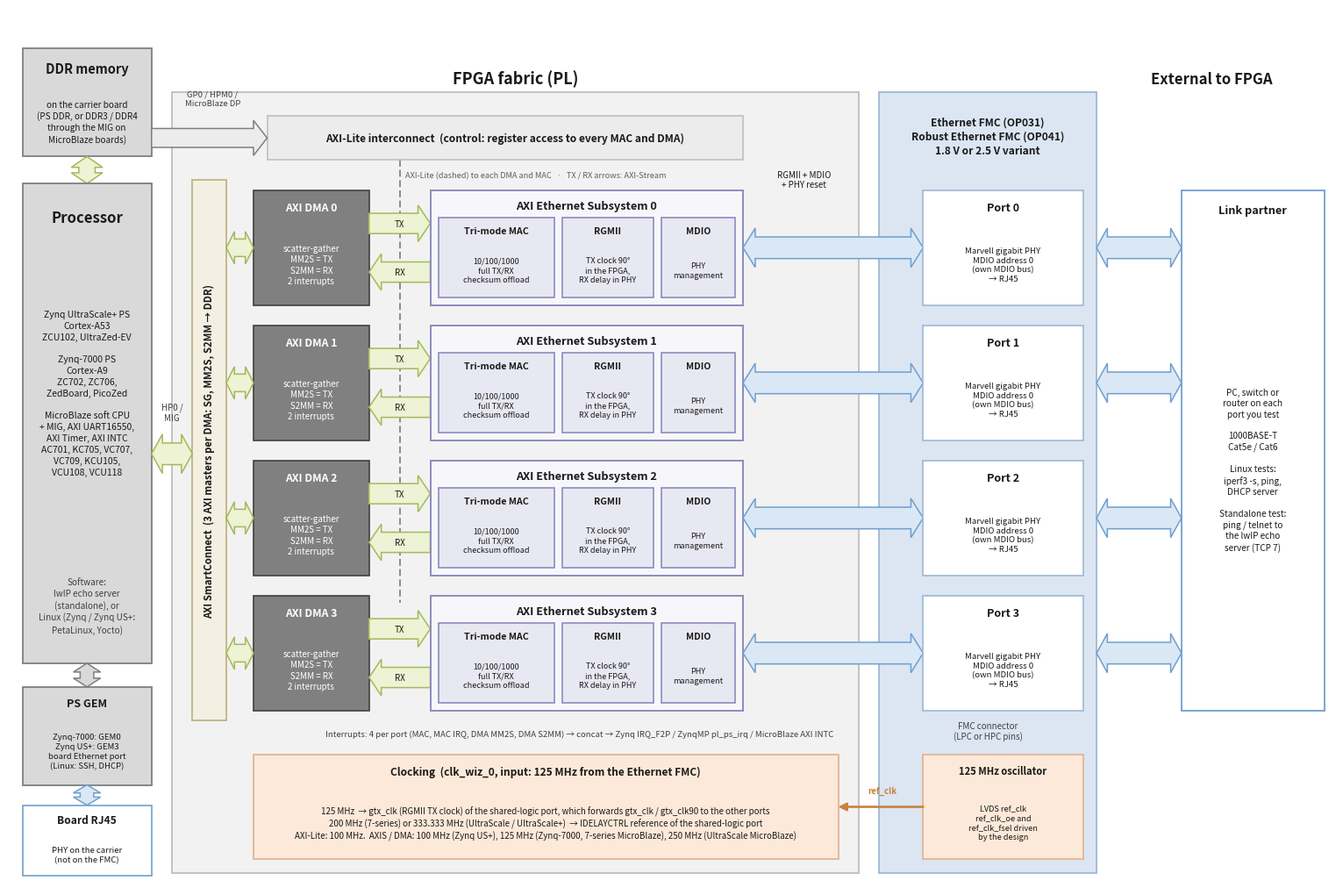

This chart was generated by the following Python code: (Note: this script raises an exception after producing the figure.)
#!/usr/bin/env python3
# SPDX-License-Identifier: MIT
# Copyright (c) 2026 Opsero Electronic Design Inc.
"""
Generate the block diagram for the Opsero AXI Ethernet reference designs for the
Ethernet FMC (OP031) and Robust Ethernet FMC (OP041).

Each of the four Ethernet FMC ports is an independent chain: RJ45 -> Marvell
gigabit PHY on the FMC -> RGMII + MDIO over the FMC connector -> one AXI Ethernet
Subsystem (tri-mode MAC, RGMII, full TX/RX checksum offload) -> one AXI DMA
(scatter-gather) -> AXI SmartConnect -> the processor's DDR. The processor reaches
the MAC and DMA registers over an AXI-Lite interconnect. The 125 MHz oscillator on
the FMC feeds a clock wizard that makes the 125 MHz RGMII transmit clock and the
IDELAY reference clock. The processor column covers the three families the
repository supports (Zynq UltraScale+, Zynq-7000, MicroBlaze); on the Zynq-based
boards the carrier's own Ethernet port (PS GEM) is also used under Linux.

The output PNG is written next to this script (i.e. into docs/source/images/):
    axi-eth-block-diagram.png

The palette and drawing helpers are shared with gen_bd_diagram.py (and with the
block diagrams of the other Opsero reference designs).

Usage (from anywhere):
    python3 docs/source/images/gen_block_diagram.py
"""

import os
import matplotlib
matplotlib.use("Agg")
import matplotlib.pyplot as plt
from matplotlib.patches import Polygon, FancyBboxPatch, FancyArrowPatch
from matplotlib.lines import Line2D

# ---- palette (shared with the other Opsero reference-design block diagrams) --
C_PS_FILL      = "#D9D9D9"; C_PS_EDGE      = "#7F7F7F"   # processor / DDR column
C_FAB_FILL     = "#F2F2F2"; C_FAB_EDGE     = "#BFBFBF"   # FPGA fabric container
C_DMA_FILL     = "#808080"; C_DMA_EDGE     = "#404040"   # AXI DMA (dark grey)
C_MAC_FILL     = "#E8E8F2"; C_MAC_EDGE     = "#8C8CC0"   # MAC logic (lavender)
C_GT_FILL      = "#F3EFE2"; C_GT_EDGE      = "#BFB585"   # interconnect / hard blocks
C_FMC_FILL     = "#DCE6F2"; C_FMC_EDGE     = "#9DB7D4"   # external FMC (blue-grey)
C_CAGE_FILL    = "#FFFFFF"                                # PHY / RJ45 (white on FMC)
C_CLK_FILL     = "#FDE9D9"; C_CLK_EDGE     = "#E0B090"   # clocking (peach)
C_CTRL_FILL    = "#ECECEC"; C_CTRL_EDGE    = "#BFBFBF"   # control plane
C_AXARR_FILL   = "#EDF3D4"; C_AXARR_EDGE   = "#A6B85A"   # data arrows (pale green)
C_LINKARR_FILL = "#DAE8F5"; C_LINKARR_EDGE = "#6F9FCF"   # link arrows (pale blue)
C_REFCLK_LINE  = "#C8823C"                                # refclk arrows (orange)
C_CTRL_LINE    = "#8C8C8C"                                # AXI-Lite drops
TXT = "#1A1A1A"


def box(ax, x, y, w, h, fc, ec, label, fs=10, rot=0, lw=1.2, weight="normal",
        round_=False, txtcolor=None, ls="-", z=2):
    if round_:
        p = FancyBboxPatch((x + 0.4, y + 0.4), w - 0.8, h - 0.8,
                           boxstyle="round,pad=0.0,rounding_size=1.2",
                           fc=fc, ec=ec, lw=lw, ls=ls, zorder=z)
    else:
        p = plt.Rectangle((x, y), w, h, fc=fc, ec=ec, lw=lw, ls=ls, zorder=z)
    ax.add_patch(p)
    if label:
        ax.text(x + w / 2, y + h / 2, label, ha="center", va="center",
                fontsize=fs, rotation=rot, color=txtcolor or TXT, weight=weight,
                zorder=z + 1, linespacing=1.25)


def titled_box(ax, x, y, w, h, fc, ec, title, body, title_fs=9.5, body_fs=7.6,
               lw=1.2, txtcolor=None, title_dy=2.6, ls="-", z=2):
    """A box() with a bold title line at the top and a smaller body below it."""
    box(ax, x, y, w, h, fc, ec, "", lw=lw, ls=ls, z=z)
    cx = x + w / 2
    ax.text(cx, y + h - title_dy, title, ha="center", va="center",
            fontsize=title_fs, weight="bold", color=txtcolor or TXT, zorder=z + 1)
    ax.text(cx, y + (h - title_dy * 1.9) / 2, body, ha="center", va="center",
            fontsize=body_fs, color=txtcolor or TXT, zorder=z + 1, linespacing=1.3)


def harrow(ax, x0, x1, yc, label, fc, ec, double=True, bh=2.0, hh=3.4, hl=3.2,
           fs=8.5, lw=1.1, lab_dy=0.0, lab_color=None, weight="normal"):
    """Horizontal block arrow from x0 to x1.

    double=True  : double-headed (requires x0 < x1).
    double=False : single-headed with the head at x1; works in either
                   direction (x1 may be < x0 for a leftward arrow).
    """
    if double:
        pts = [(x0, yc), (x0 + hl, yc + hh), (x0 + hl, yc + bh),
               (x1 - hl, yc + bh), (x1 - hl, yc + hh), (x1, yc),
               (x1 - hl, yc - hh), (x1 - hl, yc - bh),
               (x0 + hl, yc - bh), (x0 + hl, yc - hh)]
    else:
        s = 1.0 if x1 >= x0 else -1.0
        neck = x1 - s * hl
        pts = [(x0, yc + bh), (neck, yc + bh), (neck, yc + hh),
               (x1, yc), (neck, yc - hh), (neck, yc - bh), (x0, yc - bh)]
    ax.add_patch(Polygon(pts, closed=True, fc=fc, ec=ec, lw=lw, zorder=2))
    if label:
        ax.text((x0 + x1) / 2, yc + lab_dy, label, ha="center", va="center",
                fontsize=fs, color=lab_color or TXT, zorder=3, linespacing=1.15,
                weight=weight)


def varrow(ax, xc, y0, y1, fc, ec, double=True, bw=1.4, hw=2.6, hl=2.4, lw=1.1):
    """Vertical block arrow from y0 to y1 (head at y1; both ends if double)."""
    if double:
        lo, hi = min(y0, y1), max(y0, y1)
        pts = [(xc, lo), (xc + hw, lo + hl), (xc + bw, lo + hl),
               (xc + bw, hi - hl), (xc + hw, hi - hl), (xc, hi),
               (xc - hw, hi - hl), (xc - bw, hi - hl),
               (xc - bw, lo + hl), (xc - hw, lo + hl)]
    else:
        s = 1.0 if y1 >= y0 else -1.0
        neck = y1 - s * hl
        pts = [(xc - bw, y0), (xc - bw, neck), (xc - hw, neck), (xc, y1),
               (xc + hw, neck), (xc + bw, neck), (xc + bw, y0)]
    ax.add_patch(Polygon(pts, closed=True, fc=fc, ec=ec, lw=lw, zorder=2))


def route(ax, pts, color, lw=1.8):
    """Thin elbow arrow through the points in pts (head at the last point)."""
    xs, ys = zip(*pts[:-1])
    ax.add_line(Line2D(xs, ys, color=color, lw=lw, zorder=3,
                       solid_capstyle="butt", solid_joinstyle="miter"))
    ax.add_patch(FancyArrowPatch(pts[-2], pts[-1], arrowstyle="-|>",
                                 mutation_scale=11, lw=lw, color=color,
                                 zorder=3, shrinkA=0, shrinkB=0))


def refclk_arrow(ax, p0, p1, label, lab_xy, fs=7.8, lw=1.9):
    """Thin single-line arrow (head at p1) for a single clock net."""
    ax.add_patch(FancyArrowPatch(p0, p1, arrowstyle="-|>", mutation_scale=13,
                                 lw=lw, color=C_REFCLK_LINE, zorder=3,
                                 shrinkA=0, shrinkB=0))
    if label:
        ax.text(lab_xy[0], lab_xy[1], label, ha="center", va="center",
                fontsize=fs, color=C_REFCLK_LINE, zorder=4, weight="bold",
                linespacing=1.2)


def main():
    fig, ax = plt.subplots(figsize=(19.5, 13.0), dpi=120)
    ax.set_xlim(0, 195)
    ax.set_ylim(0, 130)
    ax.axis("off")

    # vertical plan: clock strip 4-19, port rows 23..103, AXI-Lite bar 108-114
    row_h, row_gap = 17.0, 3.0
    rows_y0 = [86.0, 66.0, 46.0, 26.0]          # port 0 .. port 3 (top to bottom)
    lite_y0, lite_y1 = 107.5, 114.0

    # ---- processor column ------------------------------------------------------
    ps_x0, ps_w = 2.0, 19.0
    ps_r = ps_x0 + ps_w
    cx = ps_x0 + ps_w / 2
    titled_box(ax, ps_x0, 108.0, ps_w, 16.0, C_PS_FILL, C_PS_EDGE, "DDR memory",
               "on the carrier board\n(PS DDR, or DDR3 / DDR4\nthrough the MIG on\n"
               "MicroBlaze boards)", title_fs=10.5, body_fs=7.2, title_dy=3.0, lw=1.3)
    varrow(ax, cx, 104.0, 108.0, C_AXARR_FILL, C_AXARR_EDGE, double=True,
           bw=1.2, hw=2.3, hl=1.6)
    box(ax, ps_x0, 33.0, ps_w, 71.0, C_PS_FILL, C_PS_EDGE, "", lw=1.3)
    ax.text(cx, 99.0, "Processor", ha="center", va="center", fontsize=12,
            weight="bold", color=TXT)
    ax.text(cx, 73.0,
            "Zynq UltraScale+ PS\nCortex-A53\nZCU102, UltraZed-EV\n\n"
            "Zynq-7000 PS\nCortex-A9\nZC702, ZC706,\nZedBoard, PicoZed\n\n"
            "MicroBlaze soft CPU\n+ MIG, AXI UART16550,\nAXI Timer, AXI INTC\n"
            "AC701, KC705, VC707,\nVC709, KCU105,\nVCU108, VCU118",
            ha="center", va="center", fontsize=7.5, color=TXT, linespacing=1.35)
    ax.text(cx, 41.5,
            "Software:\nlwIP echo server\n(standalone), or\nLinux (Zynq / Zynq US+:\n"
            "PetaLinux, Yocto)",
            ha="center", va="center", fontsize=7.2, color="#404040",
            linespacing=1.35)

    # PS GEM + board RJ45 (Zynq-based boards)
    titled_box(ax, ps_x0, 15.0, ps_w, 14.5, C_PS_FILL, C_PS_EDGE,
               "PS GEM",
               "Zynq-7000: GEM0\nZynq US+: GEM3\nboard Ethernet port\n(Linux: SSH, DHCP)",
               title_fs=9.0, body_fs=6.9, title_dy=2.4, lw=1.3)
    varrow(ax, cx, 29.5, 33.0, C_PS_FILL, C_PS_EDGE, double=True,
           bw=1.0, hw=2.0, hl=1.3)
    titled_box(ax, ps_x0, 1.5, ps_w, 10.5, C_CAGE_FILL, C_LINKARR_EDGE,
               "Board RJ45",
               "PHY on the carrier\n(not on the FMC)",
               title_fs=8.6, body_fs=6.9, title_dy=2.2, lw=1.2)
    varrow(ax, cx, 12.0, 15.0, C_LINKARR_FILL, C_LINKARR_EDGE, double=True,
           bw=1.0, hw=2.0, hl=1.2)

    # ---- FPGA fabric container -------------------------------------------------
    fab_x0, fab_x1 = 24.0, 125.0
    ax.add_patch(plt.Rectangle((fab_x0, 2.0), fab_x1 - fab_x0, 115.5,
                               fc=C_FAB_FILL, ec=C_FAB_EDGE, lw=1.3, zorder=1))
    ax.text((fab_x0 + fab_x1) / 2, 118.3, "FPGA fabric (PL)", ha="center",
            va="bottom", fontsize=13, weight="bold", color=TXT)

    # AXI-Lite control bar across the top
    lite_x0, lite_x1 = 38.0, 108.0
    titled_box(ax, lite_x0, lite_y0, lite_x1 - lite_x0, lite_y1 - lite_y0,
               C_CTRL_FILL, C_CTRL_EDGE,
               "AXI-Lite interconnect  (control: register access to every MAC and DMA)",
               "", title_fs=8.6, title_dy=(lite_y1 - lite_y0) / 2)
    harrow(ax, ps_r, lite_x0, (lite_y0 + lite_y1) / 2, "", C_CTRL_FILL, C_PS_EDGE,
           double=False, bh=1.4, hh=2.6, hl=2.0)
    ax.text((ps_r + lite_x0) / 2 + 0.5, lite_y1 + 2.6,
            "GP0 / HPM0 /\nMicroBlaze DP", ha="center", va="center",
            fontsize=6.8, color="#404040", linespacing=1.2)

    # AXI SmartConnect (DMA data path to DDR)
    smc_x, smc_w = 27.0, 5.0
    box(ax, smc_x, 24.5, smc_w, 80.0, C_GT_FILL, C_GT_EDGE,
        "AXI SmartConnect  (3 AXI masters per DMA: SG, MM2S, S2MM → DDR)", fs=8.2, rot=90,
        weight="bold", lw=1.3)
    harrow(ax, ps_r, smc_x, 64.0, "", C_AXARR_FILL, C_AXARR_EDGE,
           bh=1.6, hh=2.9, hl=1.6)
    ax.text((ps_r + smc_x) / 2, 70.2, "HP0 /\nMIG", ha="center", va="center",
            fontsize=7.0, color="#404040")

    # ---- the four port chains -----------------------------------------------------
    dma_x, dma_w = 36.0, 17.0
    dma_r = dma_x + dma_w
    mac_x, mac_w = 62.0, 46.0
    mac_r = mac_x + mac_w
    for p, y0 in enumerate(rows_y0):
        yc = y0 + row_h / 2
        titled_box(ax, dma_x, y0, dma_w, row_h, C_DMA_FILL, C_DMA_EDGE,
                   f"AXI DMA {p}",
                   "scatter-gather\nMM2S = TX\nS2MM = RX\n2 interrupts",
                   title_fs=8.8, body_fs=7.0, txtcolor="#FFFFFF", title_dy=2.6)
        harrow(ax, smc_x + smc_w, dma_x, yc, "", C_AXARR_FILL, C_AXARR_EDGE,
               bh=1.3, hh=2.4, hl=1.2)
        # AXIS: TX (data + control) to the MAC, RX (data + status) back
        harrow(ax, dma_r, mac_x, yc + 3.6, "TX", C_AXARR_FILL, C_AXARR_EDGE,
               double=False, bh=1.5, hh=2.7, hl=1.8, fs=7.0)
        harrow(ax, mac_x, dma_r, yc - 3.6, "RX", C_AXARR_FILL, C_AXARR_EDGE,
               double=False, bh=1.5, hh=2.7, hl=1.8, fs=7.0)

        box(ax, mac_x, y0, mac_w, row_h, "#F7F7FB", C_MAC_EDGE, "", lw=1.4)
        ax.text(mac_x + mac_w / 2, y0 + row_h - 2.3,
                f"AXI Ethernet Subsystem {p}", ha="center", va="center",
                fontsize=9.2, weight="bold", color=TXT, zorder=3)
        sub_y0, sub_h = y0 + 1.2, row_h - 5.2
        titled_box(ax, mac_x + 1.2, sub_y0, 17.0, sub_h, C_MAC_FILL, C_MAC_EDGE,
                   "Tri-mode MAC", "10/100/1000\nfull TX/RX\nchecksum offload",
                   title_fs=7.6, body_fs=6.5, title_dy=2.0, z=3)
        titled_box(ax, mac_x + 19.4, sub_y0, 13.4, sub_h, C_MAC_FILL, C_MAC_EDGE,
                   "RGMII", "TX clock 90°\nin the FPGA,\nRX delay in PHY",
                   title_fs=7.6, body_fs=6.5, title_dy=2.0, z=3)
        titled_box(ax, mac_x + 34.0, sub_y0, 10.8, sub_h, C_MAC_FILL, C_MAC_EDGE,
                   "MDIO", "PHY\nmanagement",
                   title_fs=7.6, body_fs=6.5, title_dy=2.0, z=3)
        harrow(ax, mac_r, fab_x1 + 9.5, yc, "", C_LINKARR_FILL, C_LINKARR_EDGE,
               bh=1.6, hh=2.9, hl=1.8)
    ax.text((mac_r + fab_x1) / 2 + 0.5, rows_y0[0] + row_h + 1.6,
            "RGMII + MDIO\n+ PHY reset", ha="center", va="center",
            fontsize=7.0, color=TXT, linespacing=1.15)
    # AXI-Lite bus line down the gap between the DMAs and the MACs
    bus_x = 57.5
    ax.add_line(Line2D([bus_x, bus_x], [lite_y0, rows_y0[-1] + row_h - 1.0],
                       color=C_CTRL_LINE, lw=1.4, ls=(0, (4, 2)), zorder=1.5))
    ax.text(bus_x + 0.8, (lite_y0 + rows_y0[0] + row_h) / 2,
            "AXI-Lite (dashed) to each DMA and MAC   ·   TX / RX arrows: AXI-Stream",
            ha="left", va="center", fontsize=6.6, color="#606060", zorder=3)

    # interrupt note
    ax.text(84.0, 22.6,
            "Interrupts: 4 per port (MAC, MAC IRQ, DMA MM2S, DMA S2MM) → concat → "
            "Zynq IRQ_F2P / ZynqMP pl_ps_irq / MicroBlaze AXI INTC",
            ha="center", va="center", fontsize=6.9, color="#404040", zorder=3)

    # ---- clocking strip -------------------------------------------------------------
    titled_box(ax, 36.0, 4.0, 86.0, 15.5, C_CLK_FILL, C_CLK_EDGE,
               "Clocking  (clk_wiz_0, input: 125 MHz from the Ethernet FMC)",
               "125 MHz  → gtx_clk (RGMII TX clock) of the shared-logic port, "
               "which forwards gtx_clk / gtx_clk90 to the other ports\n"
               "200 MHz (7-series) or 333.333 MHz (UltraScale / UltraScale+)  → "
               "IDELAYCTRL reference of the shared-logic port\n"
               "AXI-Lite: 100 MHz.  AXIS / DMA: 100 MHz (Zynq US+), 125 MHz "
               "(Zynq-7000, 7-series MicroBlaze), 250 MHz (UltraScale MicroBlaze)",
               title_fs=8.6, body_fs=7.0, title_dy=2.6)

    # ---- external: Ethernet FMC ---------------------------------------------------------
    fmc_x0, fmc_x1 = 128.0, 160.0
    fcx = (fmc_x0 + fmc_x1) / 2
    ax.add_patch(plt.Rectangle((fmc_x0, 2.0), fmc_x1 - fmc_x0, 115.5,
                               fc=C_FMC_FILL, ec=C_FMC_EDGE, lw=1.3, zorder=1))
    ax.text(177.0, 118.3, "External to FPGA", ha="center", va="bottom",
            fontsize=12, weight="bold", color=TXT)
    ax.text(fcx, 111.0,
            "Ethernet FMC (OP031)\nRobust Ethernet FMC (OP041)\n1.8 V or 2.5 V variant",
            ha="center", va="center", fontsize=8.6, weight="bold", color=TXT,
            linespacing=1.3)
    phy_x, phy_w = 134.5, 23.5
    for p, y0 in enumerate(rows_y0):
        yc = y0 + row_h / 2
        box(ax, phy_x, y0, phy_w, row_h, C_CAGE_FILL, C_FMC_EDGE, "", lw=1.2)
        ax.text(phy_x + phy_w / 2, y0 + row_h - 2.6, f"Port {p}",
                ha="center", va="center", fontsize=9.0, weight="bold", color=TXT,
                zorder=3)
        ax.text(phy_x + phy_w / 2, y0 + (row_h - 5.0) / 2,
                "Marvell gigabit PHY\nMDIO address 0\n(own MDIO bus)\n→ RJ45",
                ha="center", va="center", fontsize=6.9, color=TXT, zorder=3,
                linespacing=1.25)
        # 1000BASE-T to the link partner
        harrow(ax, fmc_x1, 172.5, yc, "", C_LINKARR_FILL, C_LINKARR_EDGE,
               bh=1.6, hh=2.9, hl=1.6)
    titled_box(ax, phy_x, 4.0, phy_w, 15.5, C_CLK_FILL, C_CLK_EDGE,
               "125 MHz oscillator",
               "LVDS ref_clk\nref_clk_oe and\nref_clk_fsel driven\nby the design",
               title_fs=8.0, body_fs=6.6, title_dy=2.4)
    refclk_arrow(ax, (phy_x, 11.75), (122.0, 11.75), "ref_clk", (128.5, 14.2),
                 fs=7.0)
    ax.text(fcx, 23.0, "FMC connector\n(LPC or HPC pins)", ha="center",
            va="center", fontsize=7.0, color="#404040", linespacing=1.2)

    # ---- link partner -----------------------------------------------------------------------
    titled_box(ax, 172.5, 26.0, 21.0, 77.0, C_CAGE_FILL, C_LINKARR_EDGE,
               "Link partner",
               "PC, switch or\nrouter on each\nport you test\n\n"
               "1000BASE-T\nCat5e / Cat6\n\n"
               "Linux tests:\niperf3 -s, ping,\nDHCP server\n\n"
               "Standalone test:\nping / telnet to\nthe lwIP echo\nserver (TCP 7)",
               title_fs=9.2, body_fs=7.2, title_dy=3.0, lw=1.3)

    out = os.path.join(os.path.dirname(os.path.abspath(__file__)),
                       "axi-eth-block-diagram.png")
    fig.savefig(out, bbox_inches="tight", pad_inches=0.15, facecolor="white")
    print("wrote", out)


if __name__ == "__main__":
    main()
